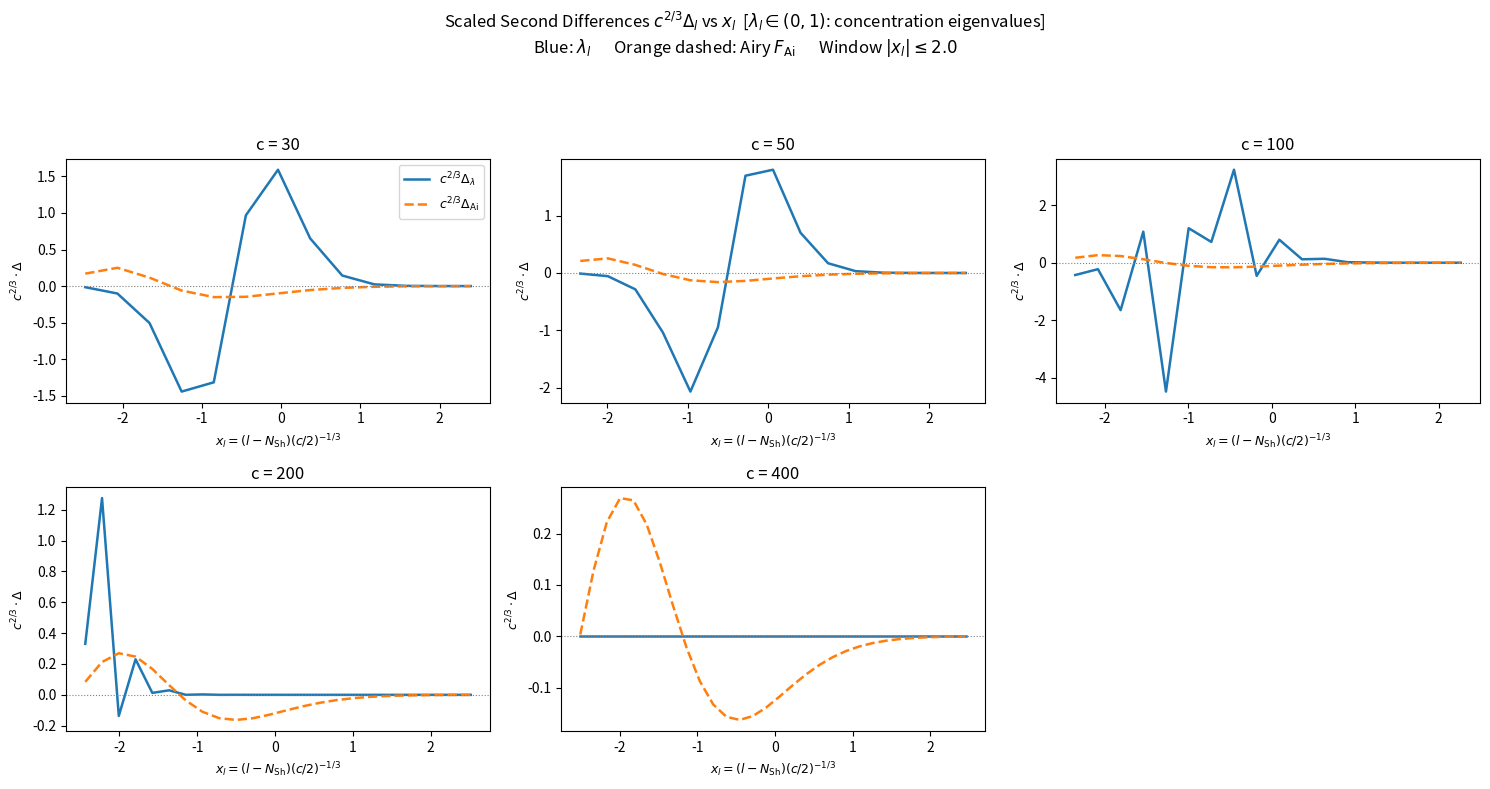
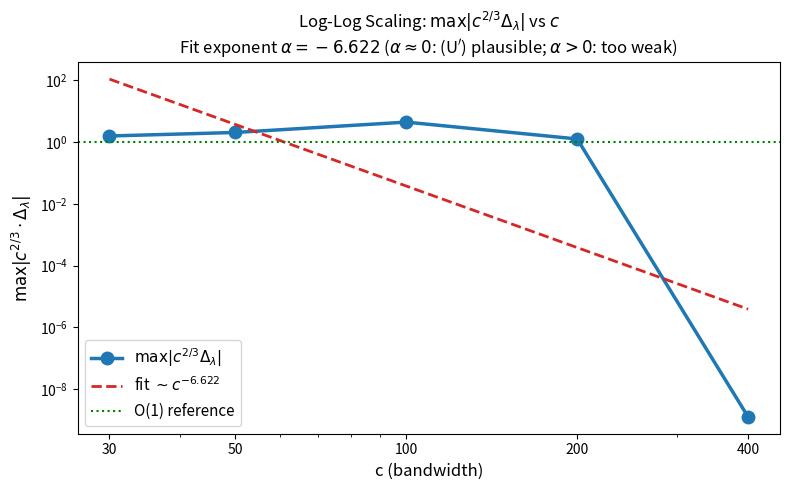

The matplotlib source for these figures, in order:
"""
uprime_second_diff.py
=====================
Numerical scaling test for condition (U') of Paper VIII.

(U') states:
  |(lambda_l - lambda_{l+1}) - (F_Ai(x_l) - F_Ai(x_{l+1}))| <= C_2 * c^{-2/3}
  uniform in l throughout the transition window.

Here lambda_l in (0,1) are eigenvalues of the CONCENTRATION OPERATOR
  Q_c f(x) = int_{-1}^{1} sin(c(x-y)) / (pi*(x-y)) f(y) dy,
computed as eigenvalues of the sinc kernel Gram matrix in the Legendre basis:
  S[k,m] = int int sin(c(x-y))/(pi(x-y)) phi_k(x) phi_m(y) dx dy
where phi_k = sqrt((2k+1)/2) * P_k.  Eigenvalues sorted descending:
  lambda_0 ~ 1, lambda_{N_Sh} ~ 0.5, then rapid decay.

Transition window: |l - N_Sh| <= A0 * c^{1/3}, A0 = 2.0 < |a_1| ~ 2.3381

c values: 30, 50, 100, 200, 400
"""

import numpy as np
from scipy.linalg import eigh
from scipy.special import airy, eval_legendre
import matplotlib
matplotlib.use('Agg')
import matplotlib.pyplot as plt
import json
import os

os.makedirs('numerics', exist_ok=True)

# ── Constants ──────────────────────────────────────────────────────────────
A0 = 2.0
N_SH_FACTOR = 2.0 / np.pi
C_VALUES = [30, 50, 100, 200, 400]
N_GRID = 800      # Gauss-Legendre quadrature points for sinc kernel
# M_LEG: Legendre basis size -- only need indices in transition window + buffer
# M_LEG = N_Sh + A0*c^{1/3} + 10 is sufficient; set per c below


# ── 1. Concentration eigenvalues via sinc kernel Gram matrix ────────────────
def get_concentration_eigenvalues(c, n_grid=N_GRID):
    """
    Returns lambda_l = eigenvalues of
      S[k,m] = int_{-1}^1 int_{-1}^1 K_c(x,y) phi_k(x) phi_m(y) dx dy
    where K_c(x,y) = sin(c(x-y))/(pi*(x-y)), phi_k = sqrt((2k+1)/2)*P_k.
    Result sorted descending: lambda_0 ~ 1, lambda_{N_Sh} ~ 0.5.
    M = N_Sh + ceil(A0*c^{1/3}) + 15  (sufficient for transition window).
    """
    N_sh = int(np.round(N_SH_FACTOR * c))
    M = N_sh + int(np.ceil(A0 * c**(1./3.))) + 15

    x, w = np.polynomial.legendre.leggauss(n_grid)

    # Legendre basis: phi[k, i] = sqrt((2k+1)/2) * P_k(x_i)
    phi = np.zeros((M, n_grid))
    for k in range(M):
        phi[k] = np.sqrt((2*k+1)/2.0) * eval_legendre(k, x)

    # Sinc kernel matrix
    xi, xj = np.meshgrid(x, x, indexing='ij')   # (n_grid, n_grid)
    diff = xi - xj
    with np.errstate(divide='ignore', invalid='ignore'):
        K = np.where(np.abs(diff) < 1e-14,
                     c / np.pi,
                     np.sin(c * diff) / (np.pi * diff))

    # S = (phi * w) @ K @ (phi * w).T
    phiw = phi * w[np.newaxis, :]   # (M, n_grid)
    S = phiw @ K @ phiw.T           # (M, M), symmetric

    lam = eigh(S, eigvals_only=True)
    return np.sort(lam)[::-1]       # descending


# ── 2. F_Ai: analytic antiderivative of Ai^2 ──────────────────────────────
def F_Ai(x_arr):
    """F_Ai(x) = (x*Ai(x)^2 - Ai'(x)^2) / 2"""
    x_arr = np.asarray(x_arr, dtype=np.float64)
    Ai_vals, Aip_vals, _, _ = airy(x_arr)
    return (x_arr * Ai_vals**2 - Aip_vals**2) / 2.0


# ── 3. Transition window ──────────────────────────────────────────────────
def transition_window(c):
    N_sh = N_SH_FACTOR * c
    half_width = A0 * c**(1.0/3.0)
    l_min = int(np.ceil(N_sh - half_width))
    l_max = int(np.floor(N_sh + half_width))
    return np.arange(l_min, l_max + 1)


def rescaled_index(l, c):
    N_sh = N_SH_FACTOR * c
    return (l - N_sh) * (c / 2.0)**(-1.0/3.0)


# ── 4. Main computation ────────────────────────────────────────────────────
print("Computing concentration eigenvalues lambda_l in (0,1)...")
print("(This may take 1-2 min for large c -- sinc kernel matrix per c value)")

results = {}
for c in C_VALUES:
    print(f"  c = {c} ...", end=" ", flush=True)
    lam_all = get_concentration_eigenvalues(c)

    N_sh_int = int(np.round(N_SH_FACTOR * c))
    lam_near = lam_all[N_sh_int-2:N_sh_int+3]
    print(f"lam[N_Sh-2:N_Sh+3]={np.round(lam_near,3)}", end=" ")

    idx = transition_window(c)
    idx = idx[idx + 2 < len(lam_all)]
    idx = idx[idx >= 0]

    lam_w  = lam_all[idx]
    lam_p1 = lam_all[idx + 1]
    lam_p2 = lam_all[idx + 2]
    Delta_lam = lam_w - 2*lam_p1 + lam_p2

    x_l0 = rescaled_index(idx,     c)
    x_l1 = rescaled_index(idx + 1, c)
    x_l2 = rescaled_index(idx + 2, c)
    Delta_Ai = F_Ai(x_l0) - 2*F_Ai(x_l1) + F_Ai(x_l2)

    scale = c**(2.0/3.0)
    Delta_lam_scaled = scale * Delta_lam
    Delta_Ai_scaled  = scale * Delta_Ai
    max_scaled = np.max(np.abs(Delta_lam_scaled))

    print(f"| window={len(idx)}, max|c^{{2/3}} Delta|={max_scaled:.4f}")

    results[c] = {
        'x_l':              x_l0,
        'lam_window':       lam_w,
        'Delta_lam_scaled': Delta_lam_scaled,
        'Delta_Ai_scaled':  Delta_Ai_scaled,
        'max_scaled':       max_scaled,
        'n_window':         len(idx),
    }


# ── 5. Plot A: scaled second differences vs x_l ────────────────────────────
print("\nPlot A: scaled second differences...")
fig, axes = plt.subplots(2, 3, figsize=(15, 8))
axes_flat = axes.flatten()

for i, c in enumerate(C_VALUES):
    ax = axes_flat[i]
    r = results[c]
    ax.plot(r['x_l'], r['Delta_lam_scaled'],
            color='#1f77b4', lw=1.8, label=r'$c^{2/3}\Delta_\lambda$')
    ax.plot(r['x_l'], r['Delta_Ai_scaled'],
            color='#ff7f0e', lw=1.8, ls='--', label=r'$c^{2/3}\Delta_{\rm Ai}$')
    ax.axhline(0, color='gray', lw=0.8, ls=':')
    ax.set_title(f'c = {c}', fontsize=12)
    ax.set_xlabel(r'$x_l = (l-N_{\rm Sh})(c/2)^{-1/3}$', fontsize=9)
    ax.set_ylabel(r'$c^{2/3} \cdot \Delta$', fontsize=9)
    if i == 0:
        ax.legend(fontsize=9)

axes_flat[-1].set_visible(False)
fig.suptitle(
    r'Scaled Second Differences $c^{2/3}\Delta_l$ vs $x_l$  '
    r'[$\lambda_l \in (0,1)$: concentration eigenvalues]' + '\n'
    r'Blue: $\lambda_l$ $\quad$ Orange dashed: Airy $F_{\rm Ai}$ $\quad$ Window $|x_l| \leq 2.0$',
    fontsize=12
)
plt.tight_layout(rect=[0, 0, 1, 0.92])
plt.savefig('numerics/uprime_A_scaled_second_diff.png', dpi=150, bbox_inches='tight')
plt.close()
print("  Saved: uprime_A_scaled_second_diff.png")


# ── 6. Plot B: log-log scaling ──────────────────────────────────────────────
print("Plot B: log-log scaling...")
c_arr   = np.array(C_VALUES, dtype=float)
max_arr = np.array([results[c]['max_scaled'] for c in C_VALUES])
log_c   = np.log(c_arr)
log_max = np.log(max_arr)
alpha, const = np.polyfit(log_c, log_max, 1)
fit_line = np.exp(const) * c_arr**alpha

print(f"  Power-law fit: max|c^{{2/3}} Delta| ~ c^{{{alpha:.3f}}}")
print(f"  alpha ~ 0  => (U') holds at scale c^{{-2/3}}")
print(f"  alpha < 0  => Delta decays faster, (U') conservative")
print(f"  alpha > 0  => (U') may fail at this scale")

fig2, ax2 = plt.subplots(figsize=(8, 5))
ax2.loglog(c_arr, max_arr, 'o-', color='#1f77b4', lw=2.5, ms=9,
           label=r'$\max|c^{2/3}\Delta_\lambda|$')
ax2.loglog(c_arr, fit_line, '--', color='#d62728', lw=2,
           label=fr'fit $\sim c^{{{alpha:.3f}}}$')
ax2.axhline(1.0, color='green', lw=1.5, ls=':', label='O(1) reference')
ax2.set_xlabel('c (bandwidth)', fontsize=12)
ax2.set_ylabel(r'$\max|c^{2/3} \cdot \Delta_\lambda|$', fontsize=12)
ax2.set_title(
    r'Log-Log Scaling: $\max|c^{2/3}\Delta_\lambda|$ vs $c$' + '\n'
    fr'Fit exponent $\alpha = {alpha:.3f}$ '
    r'($\alpha \approx 0$: (U$^\prime$) plausible; $\alpha > 0$: too weak)',
    fontsize=12
)
ax2.legend(fontsize=11)
ax2.set_xticks(C_VALUES)
ax2.set_xticklabels([str(c) for c in C_VALUES])
plt.tight_layout()
plt.savefig('numerics/uprime_B_loglog_scaling.png', dpi=150, bbox_inches='tight')
plt.close()
print("  Saved: uprime_B_loglog_scaling.png")


# ── 7. Save summary JSON ──────────────────────────────────────────────────
summary = {
    'operator': 'concentration operator Q_c, sinc kernel Gram matrix in Legendre basis',
    'A0': A0,
    'c_values': C_VALUES,
    'power_law_exponent_alpha': float(alpha),
    'interpretation': (
        "alpha~0: (U') plausible at c^{-2/3}; "
        "alpha<0: Delta decays faster; "
        "alpha>0: (U') may fail"
    ),
    'per_c': {
        str(c): {
            'window_size': int(results[c]['n_window']),
            'max_scaled_second_diff': float(results[c]['max_scaled']),
            'lam_window_min': float(results[c]['lam_window'].min()),
            'lam_window_max': float(results[c]['lam_window'].max()),
        } for c in C_VALUES
    }
}
with open('numerics/uprime_scaling_summary.json', 'w') as f:
    json.dump(summary, f, indent=2)
print("  Saved: uprime_scaling_summary.json")

print("\nDone. Outputs in numerics/:")
print("  uprime_A_scaled_second_diff.png")
print("  uprime_B_loglog_scaling.png")
print("  uprime_scaling_summary.json")
